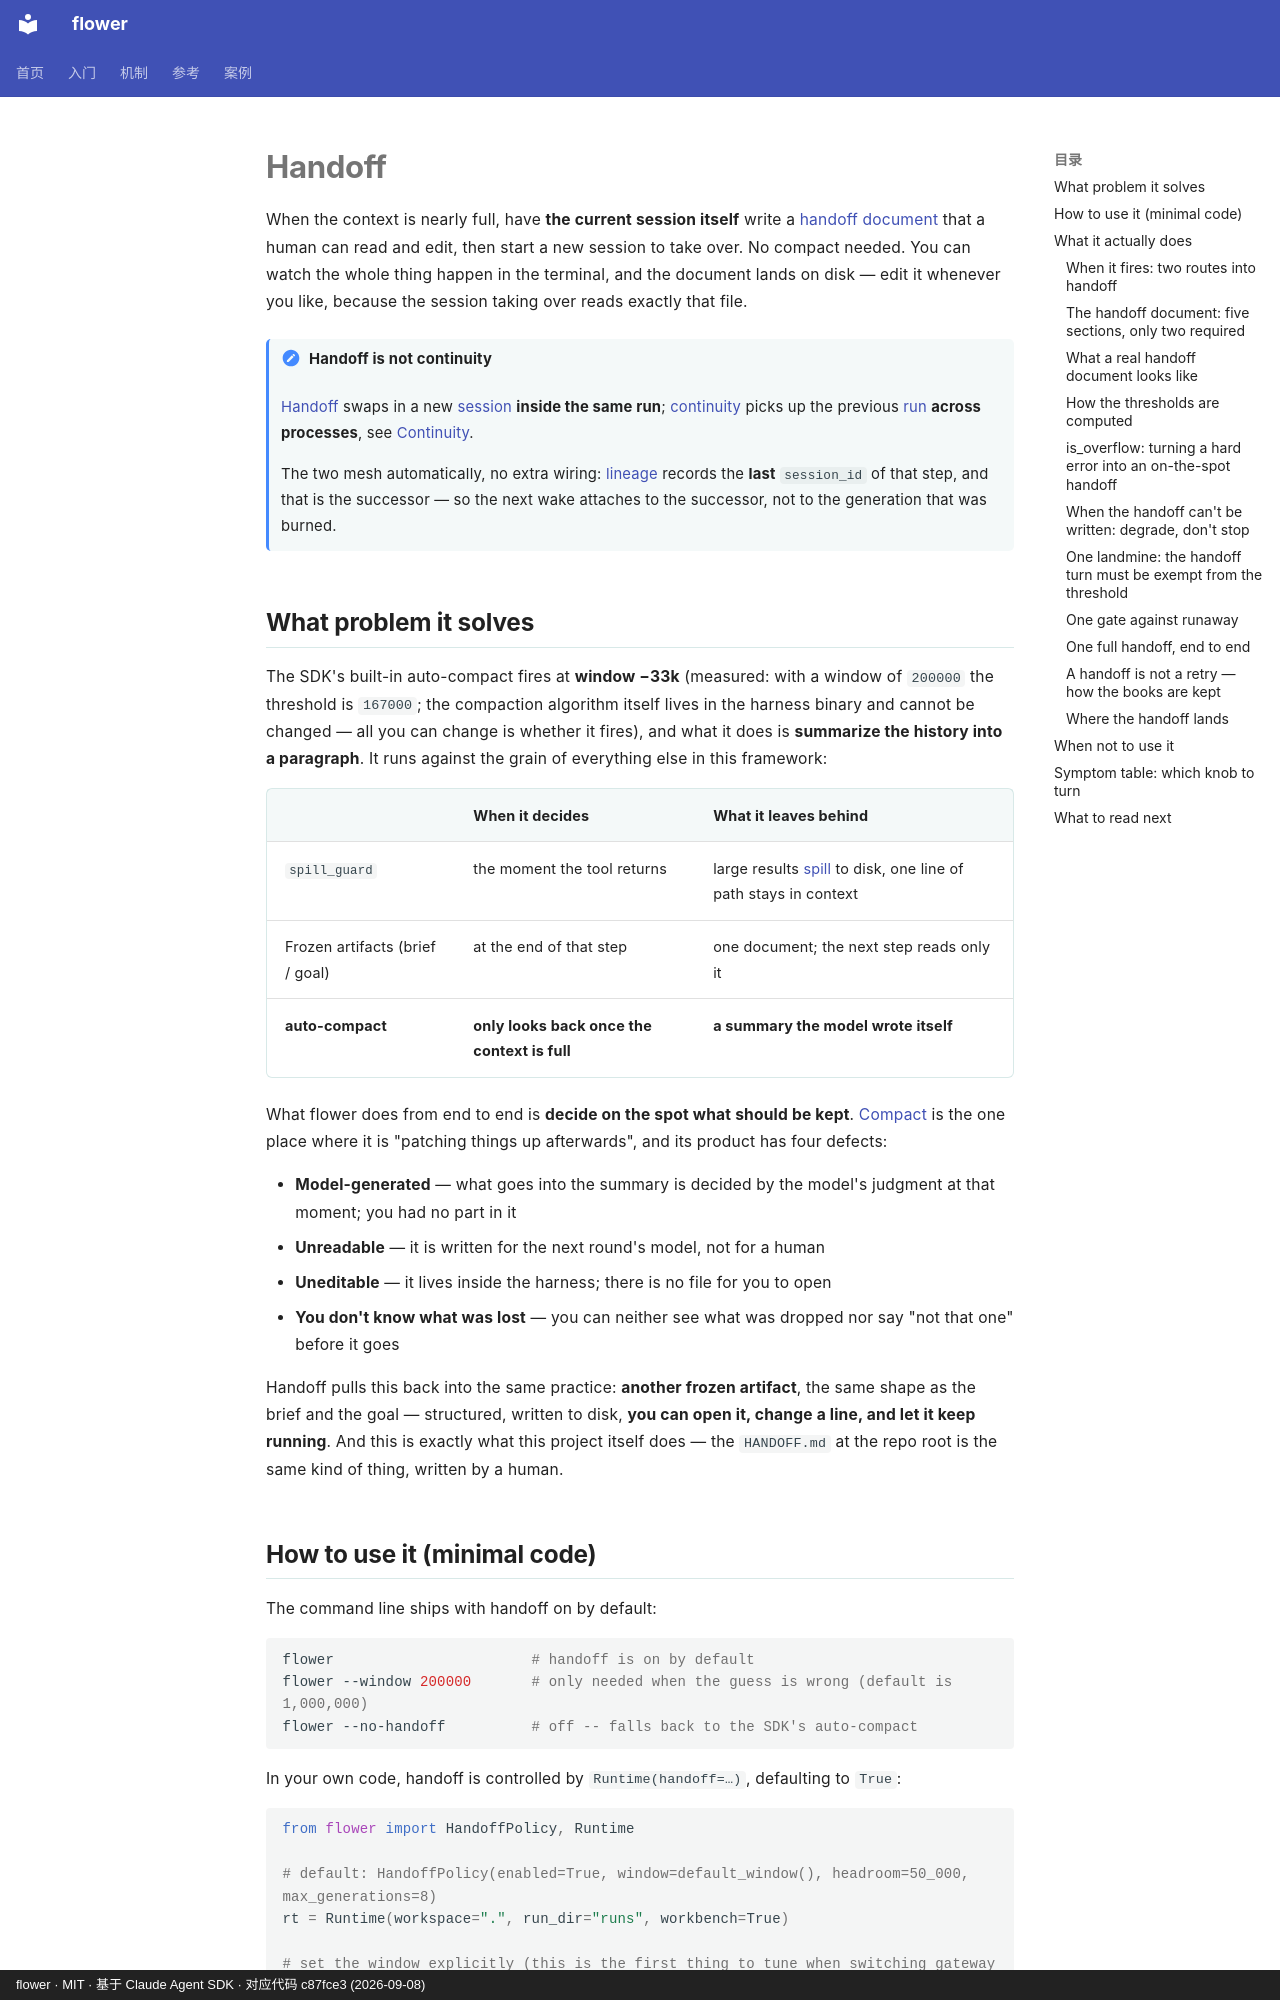

repository: ChenyuHeee/flower · page: en/guide/handoff/index.html · generator: mkdocs · copyright: flower · MIT · 基于 Claude Agent SDK · 对应代码 c87fce3 (2026-09-08)

# Handoff

When the context is nearly full, have **the current session itself** write a [handoff document](../reference/glossary.md#交接书) that a human can read and edit, then start a new session to take over. No compact needed. You can watch the whole thing happen in the terminal, and the document lands on disk — edit it whenever you like, because the session taking over reads exactly that file.

!!! note "Handoff is not continuity"
    [Handoff](../reference/glossary.md#换代) swaps in a new [session](../reference/glossary.md#会话) **inside the same run**;
    [continuity](../reference/glossary.md#接续) picks up the previous [run](../reference/glossary.md#运行) **across processes**,
    see [Continuity](continuity.md).

    The two mesh automatically, no extra wiring: [lineage](../reference/glossary.md#血缘) records the **last**
    `session_id` of that step, and that is the successor — so the next wake attaches to the successor, not to the generation that was burned.

## What problem it solves {#解决什么问题}

The SDK's built-in auto-compact fires at **window −33k** (measured: with a window of `200000` the threshold is `167000`; the compaction algorithm itself lives in the harness binary and cannot be changed — all you can change is whether it fires), and what it does is **summarize the history into a paragraph**. It runs against the grain of everything else in this framework:

| | When it decides | What it leaves behind |
|---|---|---|
| `spill_guard` | the moment the tool returns | large results [spill](../reference/glossary.md#落盘) to disk, one line of path stays in context |
| Frozen artifacts (brief / goal) | at the end of that step | one document; the next step reads only it |
| **auto-compact** | **only looks back once the context is full** | **a summary the model wrote itself** |

What flower does from end to end is **decide on the spot what should be kept**. [Compact](../reference/glossary.md#压缩) is the one place where it is "patching things up afterwards", and its product has four defects:

- **Model-generated** — what goes into the summary is decided by the model's judgment at that moment; you had no part in it
- **Unreadable** — it is written for the next round's model, not for a human
- **Uneditable** — it lives inside the harness; there is no file for you to open
- **You don't know what was lost** — you can neither see what was dropped nor say "not that one" before it goes

Handoff pulls this back into the same practice: **another frozen artifact**, the same shape as the brief and the goal — structured, written to disk, **you can open it, change a line, and let it keep running**. And this is exactly what this project itself does — the `HANDOFF.md` at the repo root is the same kind of thing, written by a human.
